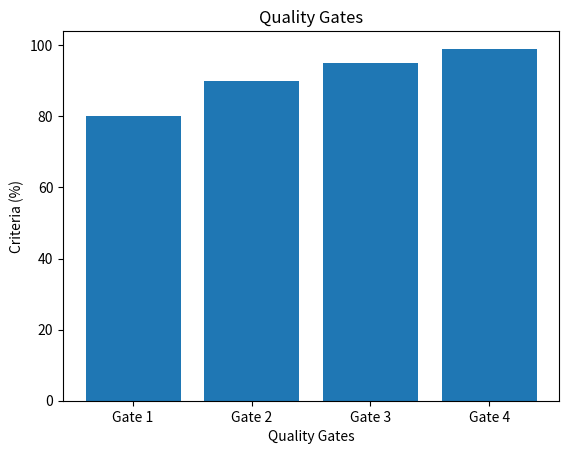

The script that saved this image:
import matplotlib.pyplot as plt

# Define the quality gates and their criteria
quality_gates = ['Gate 1', 'Gate 2', 'Gate 3', 'Gate 4']
criteria = [80, 90, 95, 99]

# Create a bar chart
plt.bar(quality_gates, criteria)
plt.xlabel('Quality Gates')
plt.ylabel('Criteria (%)')
plt.title('Quality Gates')

# Show the plot
plt.show()